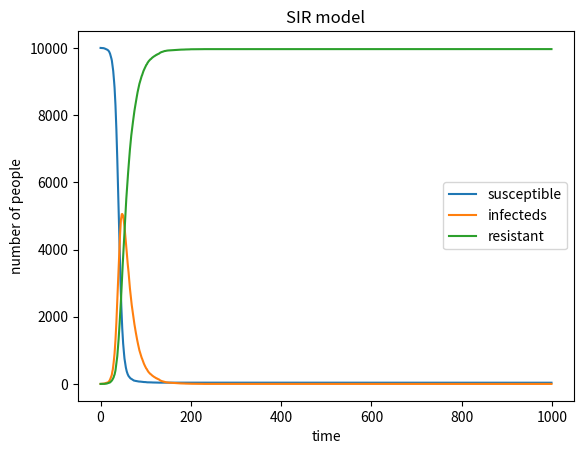

This figure's Python source:
import numpy as np
import matplotlib.pyplot as plt

N = 10000
BETA = 0.3
GAMMA = 0.05


time_points = [(N-1,1,0),]
while len(time_points) < 1000:
    
    now = time_points[-1]
    susceptible,infected,resistant = now
    p_infected = BETA * infected / N
    p_recovery = GAMMA
    
    now_infected = sum(np.random.choice(
        range(2),susceptible,p=[1-p_infected,p_infected])) 
    susceptible -= now_infected
    infected += now_infected

    now_recovered = sum(np.random.choice(
        range(2),infected,p=[1-p_recovery,p_recovery])) 
    infected -= now_recovered
    resistant += now_recovered

    time_points.append((susceptible,infected,resistant))

time = list(range(len(time_points)))

susceptibles = [i[0] for i in time_points]
infecteds = [i[1] for i in time_points]
resistants = [i[2] for i in time_points]


plt.plot(time, susceptibles, label='susceptible')
plt.plot(time, infecteds, label='infecteds')
plt.plot(time, resistants, label='resistant')
plt.xlabel('time')
plt.ylabel('number of people')
plt.title('SIR model')
plt.legend()
plt.savefig('')
plt.show()


    
